Dataset: dataset (GitHub, xsrajasso/arboles). Classes: green, ground, leafless, red, yellow.

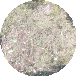
Label: ground

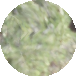
Label: green

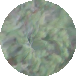
Label: green

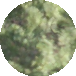
Label: green

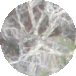
Label: leafless

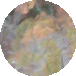
Label: yellow
